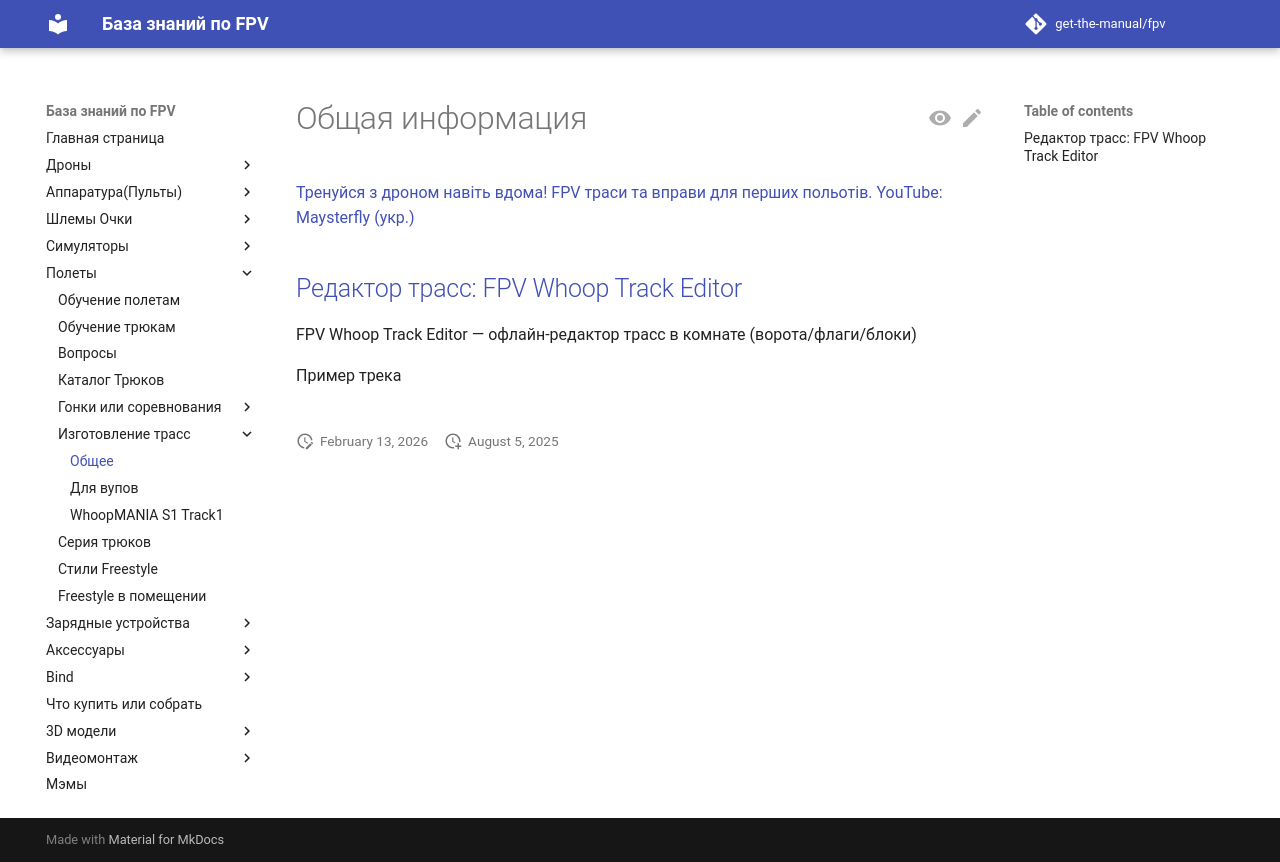

repository: get-the-manual/fpv · page: 30_Polety/Izgotovlenie_trass/01_Obshhee/index.html · generator: mkdocs

# Общая информация

[Тренуйся з дроном навіть вдома! FPV траси та вправи для перших польотів. YouTube: Maysterfly (укр.)](https://www.youtube.com/watch?v=hzE_gs8e13A) 

## [Редактор трасс: FPV Whoop Track Editor](https://fellowweeb.com/fpv-track-editor/)
FPV Whoop Track Editor — офлайн‑редактор трасс в комнате (ворота/флаги/блоки)  

Пример трека  
![](FPV_Whoop_Track_Editor_Example.png)
